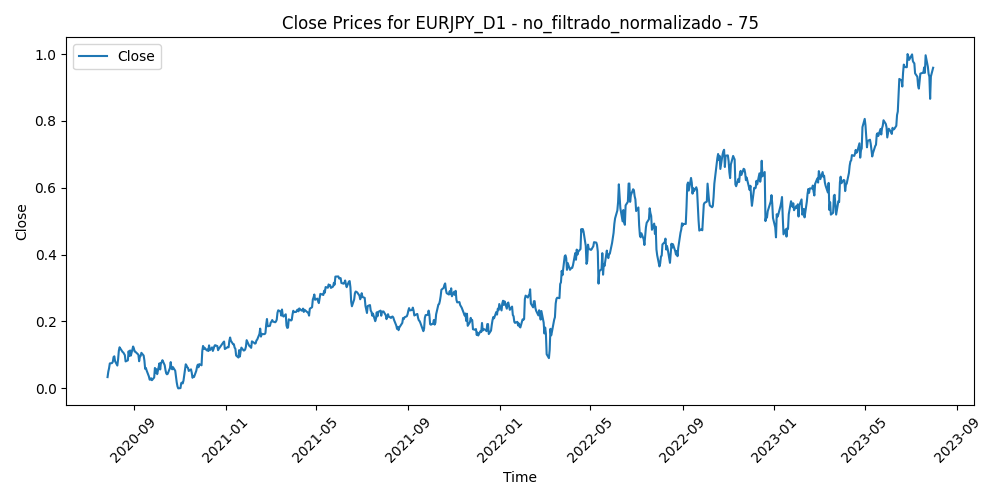

Data behind this chart, as committed beside it:
Time, Close, Volume, diferencia_media_75
2020-07-28, 0.03366, 0.5002, 0.4049
2020-07-29, 0.05004, 0.4265, 0.372
2020-07-30, 0.06018, 0.4984, 0.3544
2020-07-31, 0.07457, 0.7172, 0.3273
2020-08-03, 0.07565, 0.5494, 0.3315
2020-08-04, 0.07957, 0.4312, 0.329
2020-08-05, 0.09373, 0.436, 0.3032
2020-08-06, 0.09587, 0.5298, 0.3064
2020-08-07, 0.08134, 0.5108, 0.3479
2020-08-10, 0.06821, 0.2691, 0.3859
2020-08-11, 0.0864, 0.4887, 0.3513
2020-08-12, 0.1124, 0.4897, 0.2989
2020-08-13, 0.1229, 0.4183, 0.282
2020-08-14, 0.1192, 0.2888, 0.2985
2020-08-17, 0.1088, 0.2858, 0.331
2020-08-18, 0.1071, 0.4473, 0.3439
2020-08-19, 0.1034, 0.4959, 0.3623
2020-08-20, 0.09939, 0.4849, 0.3808
2020-08-21, 0.08059, 0.4027, 0.433
2020-08-24, 0.08379, 0.2779, 0.433
2020-08-25, 0.1109, 0.3879, 0.3776
2020-08-26, 0.09676, 0.3212, 0.4193
2020-08-27, 0.1134, 0.6823, 0.389
2020-08-28, 0.09803, 0.6226, 0.4334
2020-08-31, 0.1252, 0.4259, 0.3776
2020-09-01, 0.1196, 0.5303, 0.3982
2020-09-02, 0.1103, 0.431, 0.4269
2020-09-03, 0.1095, 0.4977, 0.4358
2020-09-04, 0.1073, 0.5017, 0.4484
2020-09-07, 0.1008, 0.1639, 0.4708
2020-09-08, 0.08118, 0.4482, 0.5227
2020-09-09, 0.09481, 0.4532, 0.4965
2020-09-10, 0.09678, 0.477, 0.4972
2020-09-11, 0.1063, 0.3832, 0.48
2020-09-14, 0.09809, 0.2156, 0.5043
2020-09-15, 0.08351, 0.2587, 0.5417
2020-09-16, 0.05838, 0.4206, 0.6022
2020-09-17, 0.06088, 0.5028, 0.5967
2020-09-18, 0.05324, 0.308, 0.6147
2020-09-21, 0.03546, 0.4395, 0.6571
2020-09-22, 0.02602, 0.4027, 0.6799
2020-09-23, 0.02641, 0.436, 0.6799
2020-09-24, 0.03013, 0.4204, 0.6731
2020-09-25, 0.02441, 0.3492, 0.6882
2020-09-28, 0.03244, 0.285, 0.6707
2020-09-29, 0.06101, 0.4024, 0.6063
2020-09-30, 0.04655, 0.5124, 0.6432
2020-10-01, 0.05738, 0.5728, 0.6213
2020-10-02, 0.04246, 0.5621, 0.6598
2020-10-05, 0.07484, 0.302, 0.5874
2020-10-06, 0.05657, 0.4124, 0.6333
2020-10-07, 0.07632, 0.3627, 0.5906
2020-10-08, 0.07732, 0.3079, 0.5921
2020-10-09, 0.08423, 0.3161, 0.5799
2020-10-12, 0.06923, 0.2122, 0.6182
2020-10-13, 0.05504, 0.3293, 0.6539
2020-10-14, 0.04505, 0.2972, 0.6796
2020-10-15, 0.04205, 0.3203, 0.689
2020-10-16, 0.04346, 0.2961, 0.6879
2020-10-19, 0.06101, 0.2449, 0.649
... 722 more rows
